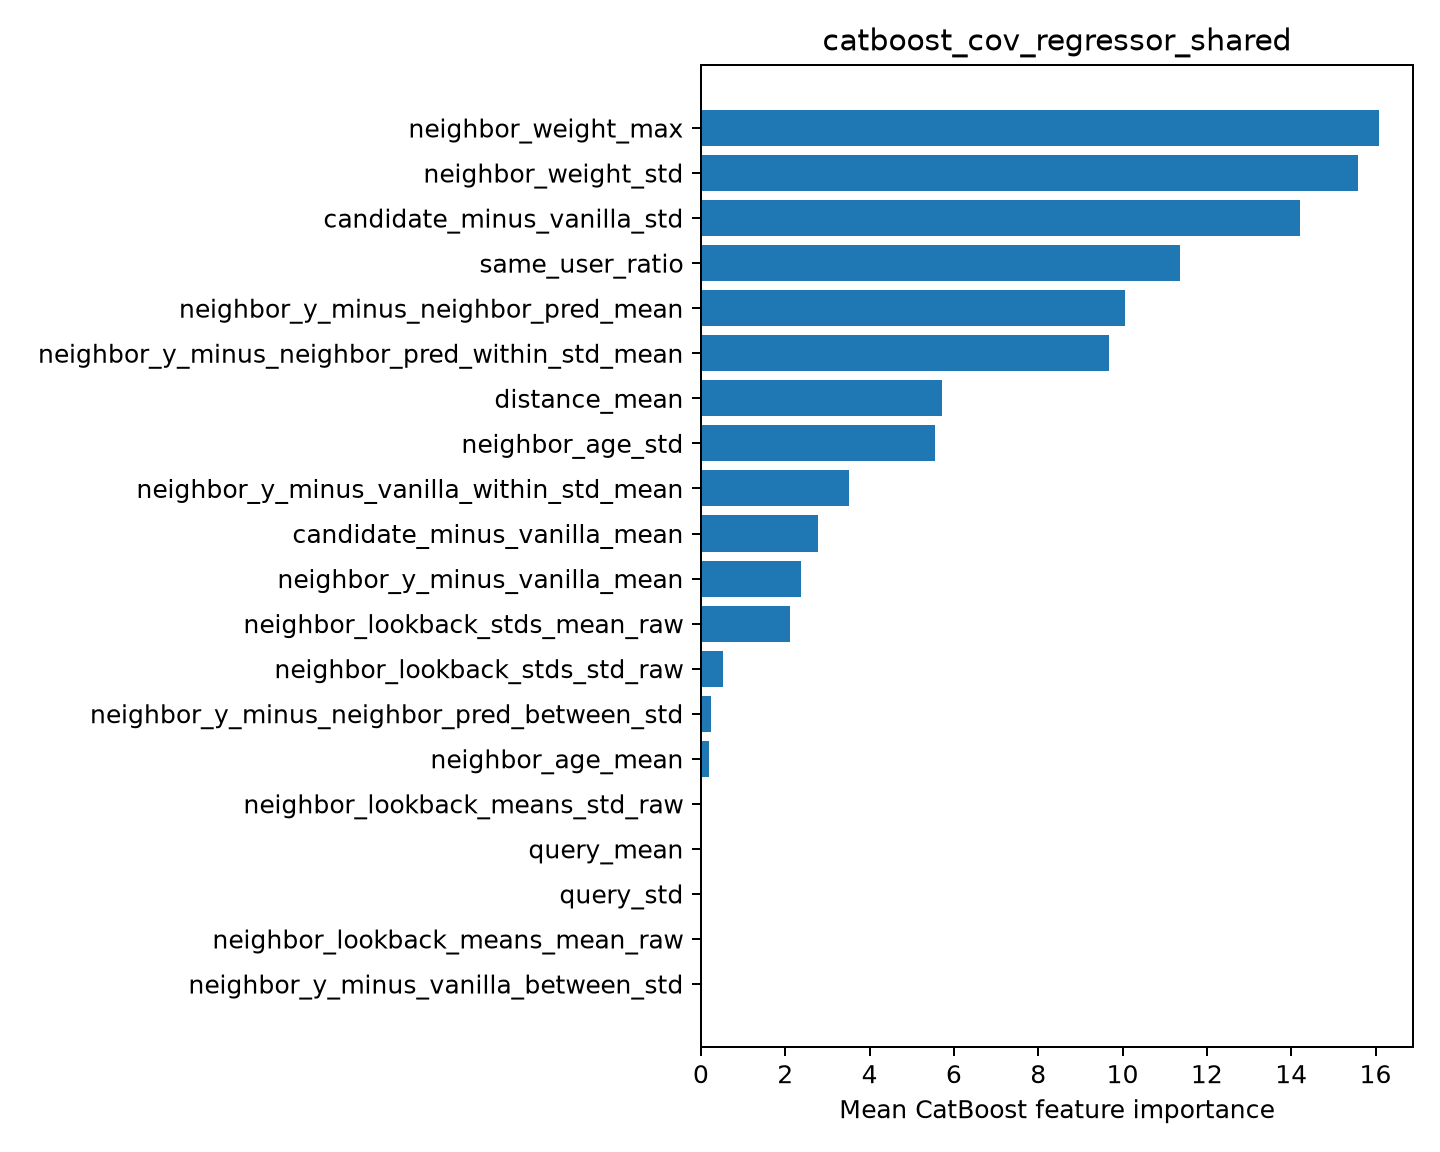

The data file committed next to this chart (first rows):
feature, importance
neighbor_weight_max, 16.09
neighbor_weight_std, 15.57
candidate_minus_vanilla_std, 14.21
same_user_ratio, 11.37
neighbor_y_minus_neighbor_pred_mean, 10.06
neighbor_y_minus_neighbor_pred_within_st…, 9.673
distance_mean, 5.722
neighbor_age_std, 5.542
neighbor_y_minus_vanilla_within_std_mean, 3.519
candidate_minus_vanilla_mean, 2.779
neighbor_y_minus_vanilla_mean, 2.379
neighbor_lookback_stds_mean_raw, 2.124
neighbor_lookback_stds_std_raw, 0.5118
neighbor_y_minus_neighbor_pred_between_s…, 0.2471
neighbor_age_mean, 0.2017
neighbor_lookback_means_std_raw, 0.0
query_mean, 0.0
query_std, 0.0
neighbor_lookback_means_mean_raw, 0.0
neighbor_y_minus_vanilla_between_std, 0.0
